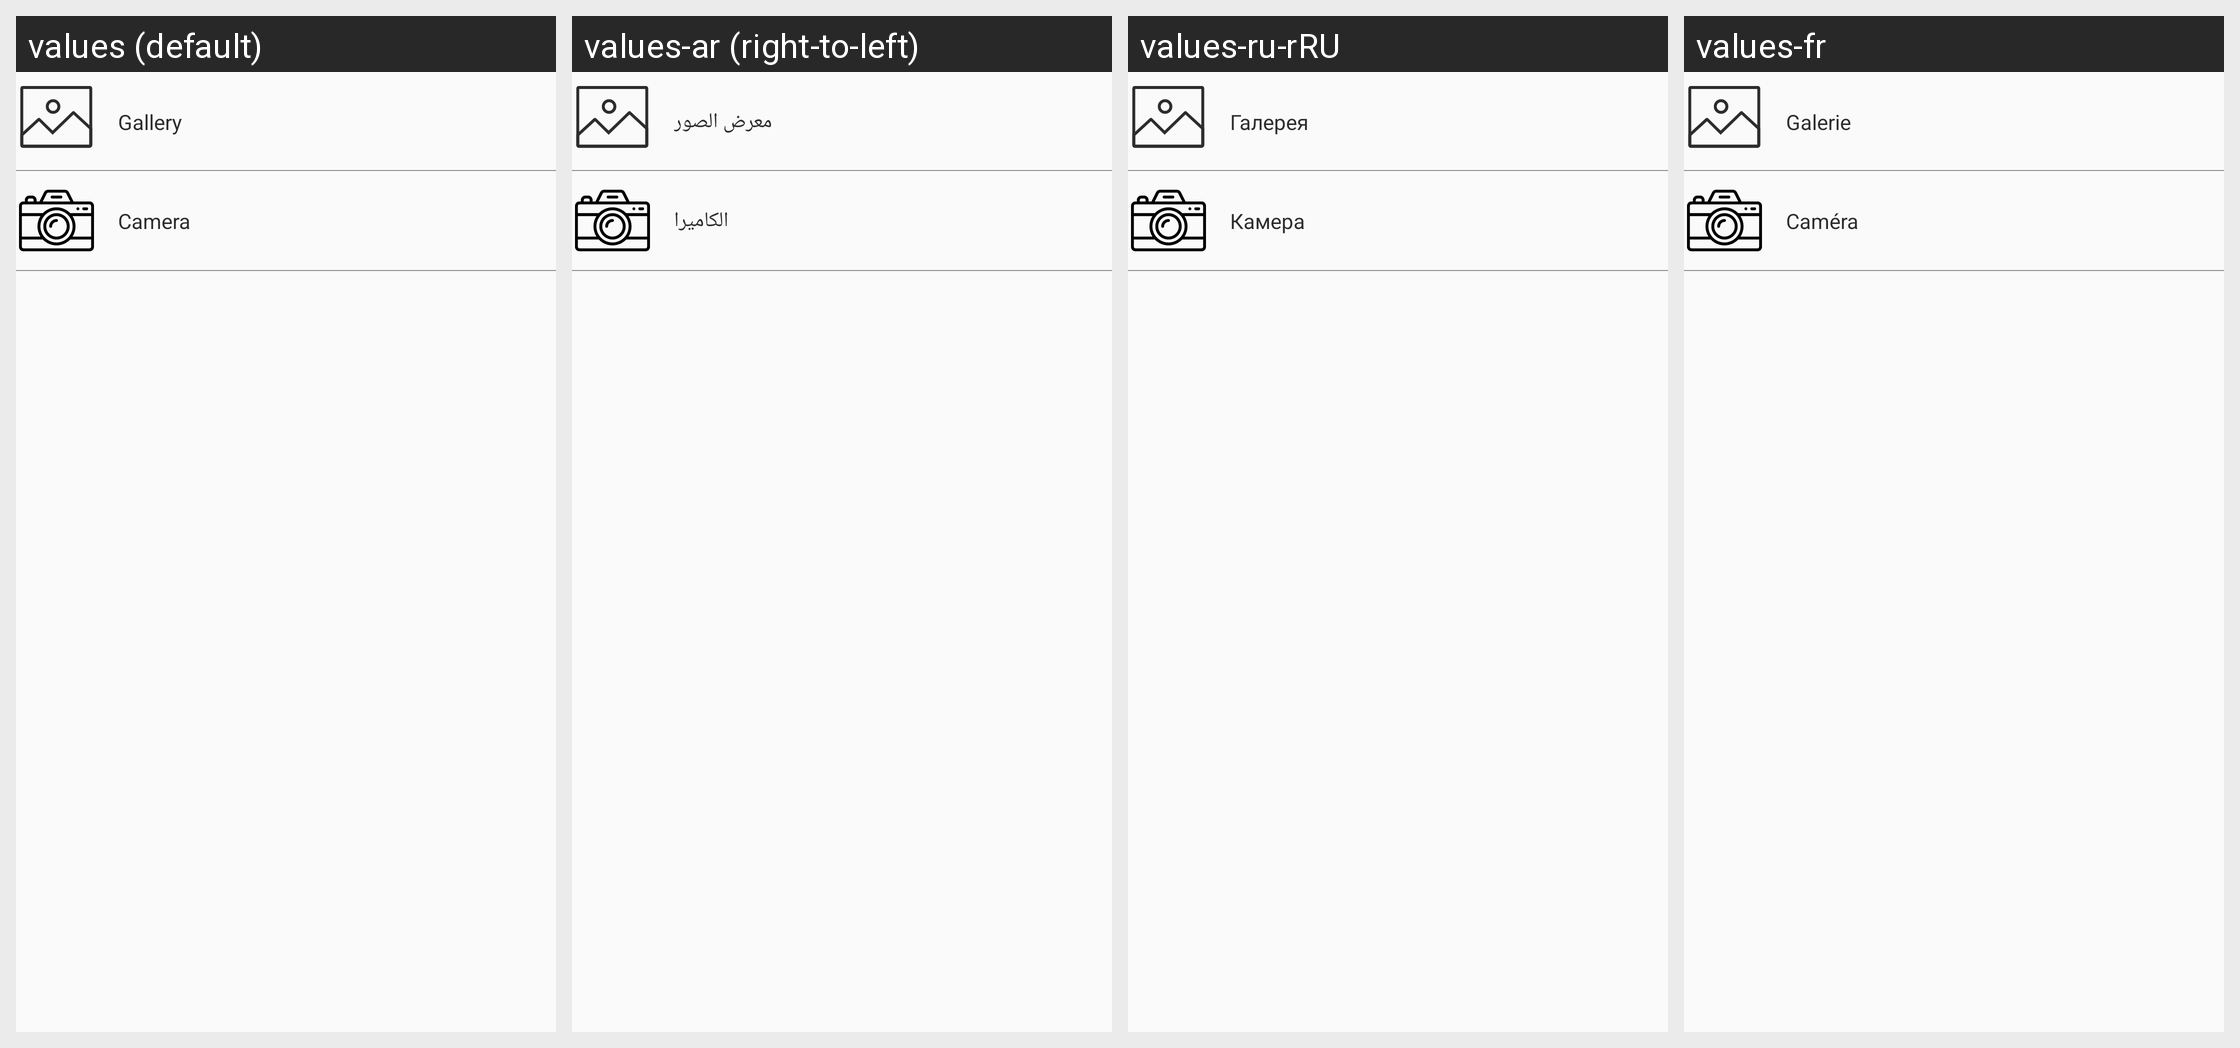

Strings drawn on this Android screen and how each of the app's shown locales translates them:
Android screen res/layout/alert_dialog_select_contact_picture_layout.xml rendered under 4 locales, left to right: values (default), values-ar (right-to-left), values-ru-rRU, values-fr. Device: Nexus 5 (rendered at 1080×1920; each locale shown at half size, 540×960, under a caption strip naming it); theme AppTheme.
Other locales in the repository, not shown: values-de, values-eng, values-es, values-id, values-in-rID, values-it, values-pt, values-tr-rTR, values-vi, values-vi-rVN, values-zh.
Strings drawn on this screen, with the default value and each locale's value (text and hints the layout hard-codes, and strings that could not be matched under every locale, appear in the picture but are not listed):

add_new_contact_alert_dialog_photo_galery
  values: Gallery
  values-ar: معرض الصور
  values-ru-rRU: Галерея
  values-fr: Galerie

add_new_contact_alert_dialog_photo_camera
  values: Camera
  values-ar: الكاميرا
  values-ru-rRU: Камера
  values-fr: Caméra
